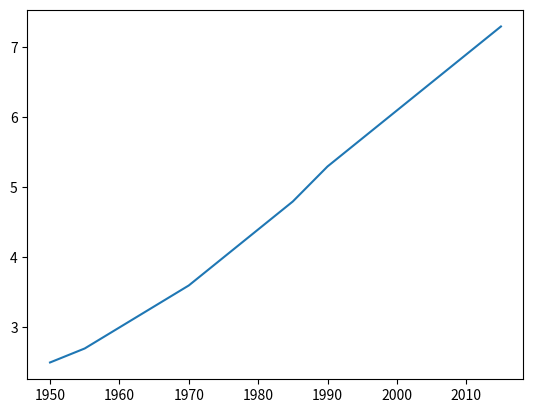

Source code (Python):
import matplotlib.pyplot as plt

years = [1950, 1955, 1960, 1965, 1970, 1975, 1980, 1985, 1990, 1995, 2000, 2005, 2010, 2015]

population = [2.5, 2.7, 3, 3.3, 3.6, 4, 4.4, 4.8, 5.3, 5.7, 6.1, 6.5, 6.9, 7.3]


plt.plot(years, population)
plt.show()



